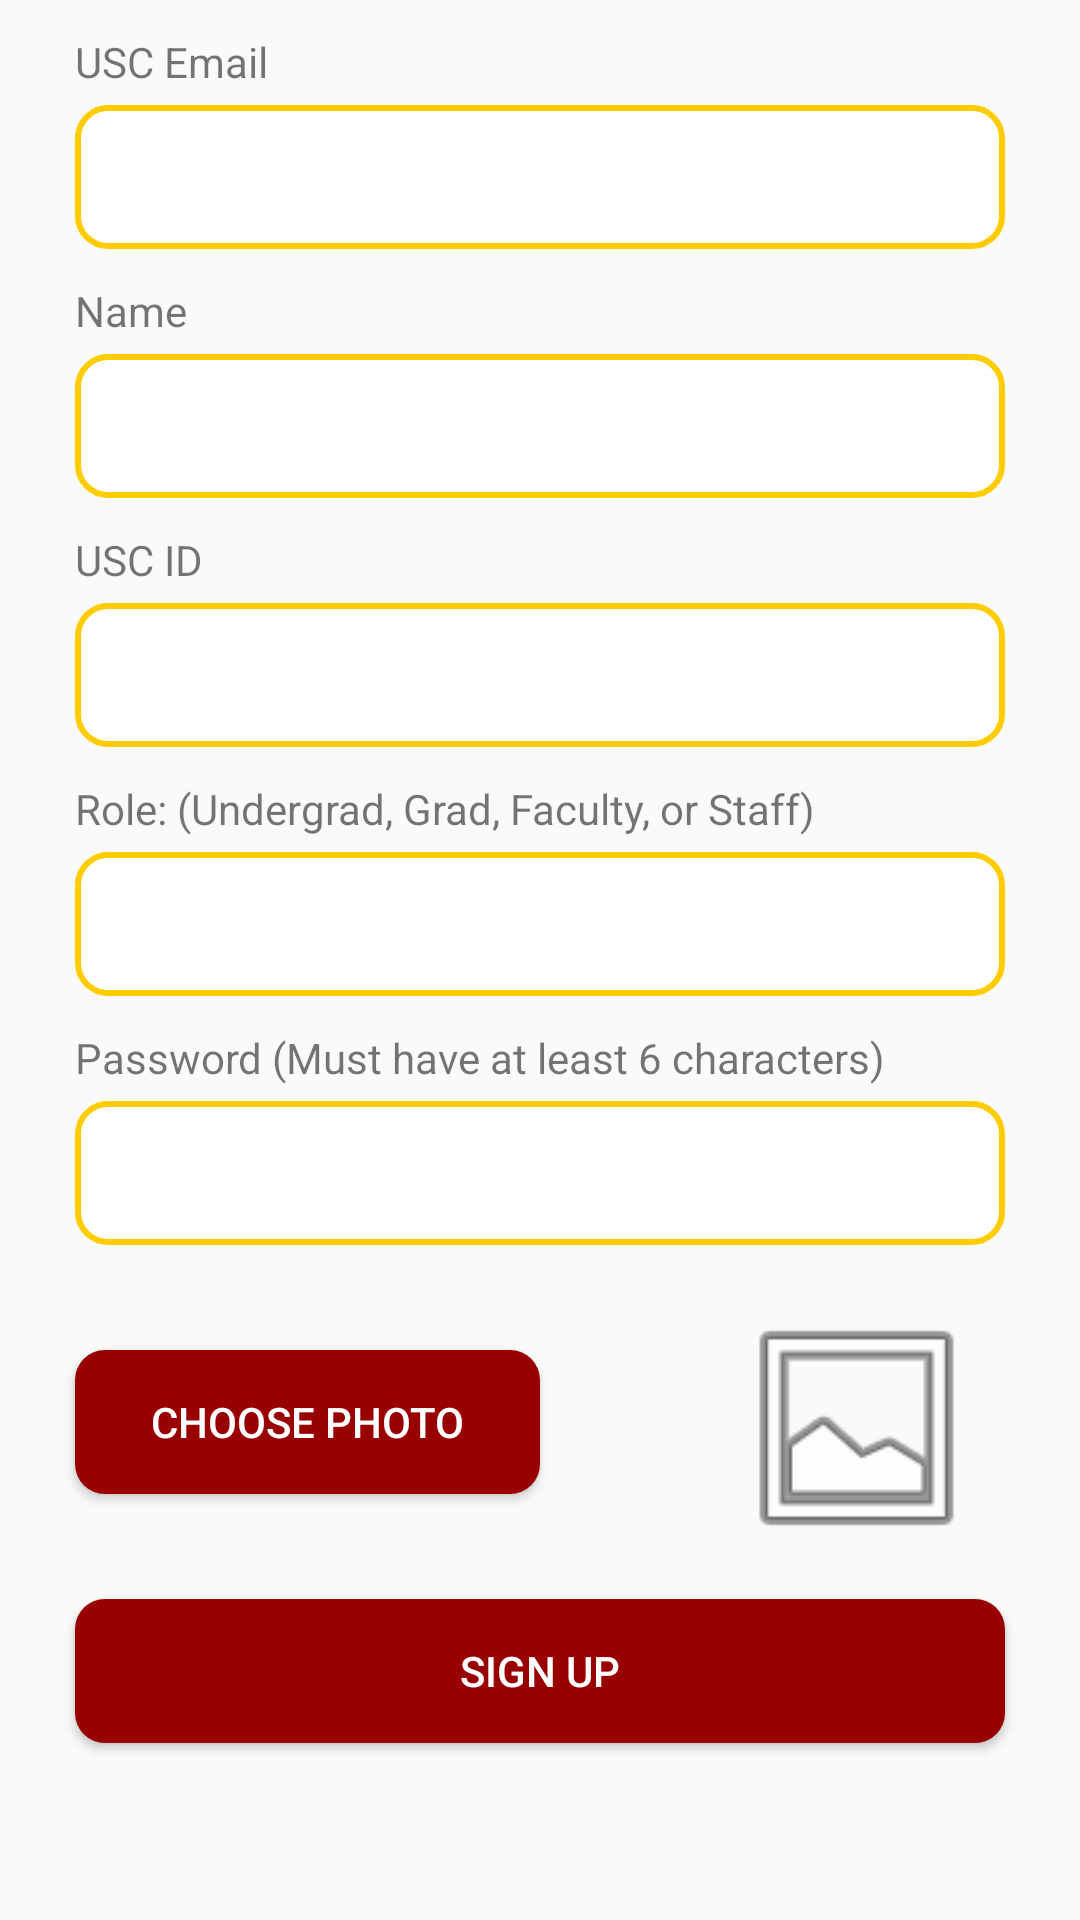

Layout XML and referenced resources for this Android screen:
<!-- AndroidManifest.xml: application theme Theme.CSCI310_Group15 -->
<!-- res/layout/activity_sign_up.xml -->
<?xml version="1.0" encoding="utf-8"?>
<androidx.constraintlayout.widget.ConstraintLayout xmlns:android="http://schemas.android.com/apk/res/android"
    xmlns:app="http://schemas.android.com/apk/res-auto"
    xmlns:tools="http://schemas.android.com/tools"
    android:layout_width="match_parent"
    android:layout_height="match_parent"
    tools:context=".SignUpActivity">

    <TextView
        android:id="@+id/emailLabel"
        android:layout_width="wrap_content"
        android:layout_height="wrap_content"
        android:layout_marginBottom="5dp"
        android:text="@string/email"
        app:layout_constraintBottom_toTopOf="@+id/email"
        app:layout_constraintStart_toStartOf="@+id/email" />

    <EditText
        android:id="@+id/email"
        android:layout_width="310dp"
        android:layout_height="48dp"
        android:layout_marginTop="35dp"
        android:ems="10"
        android:inputType="text"
        android:text=""
        app:layout_constraintEnd_toEndOf="parent"
        app:layout_constraintStart_toStartOf="parent"
        app:layout_constraintTop_toTopOf="parent"
        android:background="@drawable/edit_text_bg"
        android:paddingLeft="5dp"/>

    <TextView
        android:id="@+id/nameLabel"
        android:layout_width="wrap_content"
        android:layout_height="wrap_content"
        android:text="Name"
        android:layout_marginBottom="5dp"
        app:layout_constraintBottom_toTopOf="@+id/name"
        app:layout_constraintStart_toStartOf="@+id/name" />

    <EditText
        android:id="@+id/name"
        android:layout_width="310dp"
        android:layout_height="48dp"
        android:ems="10"
        android:inputType="text"
        android:text=""
        android:layout_marginTop="35dp"
        app:layout_constraintEnd_toEndOf="parent"
        app:layout_constraintStart_toStartOf="parent"
        app:layout_constraintTop_toBottomOf="@+id/email"
        android:background="@drawable/edit_text_bg"
        android:paddingLeft="5dp"/>

    <TextView
        android:id="@+id/IDLabel"
        android:layout_width="wrap_content"
        android:layout_height="wrap_content"
        android:text="USC ID"
        android:layout_marginBottom="5dp"
        app:layout_constraintBottom_toTopOf="@+id/ID"
        app:layout_constraintStart_toStartOf="@+id/ID" />

    <EditText
        android:id="@+id/ID"
        android:layout_width="310dp"
        android:layout_height="48dp"
        android:ems="10"
        android:inputType="text"
        android:text=""
        android:layout_marginTop="35dp"
        app:layout_constraintEnd_toEndOf="parent"
        app:layout_constraintStart_toStartOf="parent"
        app:layout_constraintTop_toBottomOf="@+id/name"
        android:background="@drawable/edit_text_bg"
        android:paddingLeft="5dp"/>

    <TextView
        android:id="@+id/roleLabel"
        android:layout_width="wrap_content"
        android:layout_height="wrap_content"
        android:text="Role: (Undergrad, Grad, Faculty, or Staff)"
        android:layout_marginBottom="5dp"
        app:layout_constraintBottom_toTopOf="@+id/role"
        app:layout_constraintStart_toStartOf="@+id/role" />

    <EditText
        android:id="@+id/role"
        android:layout_width="310dp"
        android:layout_height="48dp"
        android:ems="10"
        android:inputType="text"
        android:text=""
        android:layout_marginTop="35dp"
        app:layout_constraintEnd_toEndOf="parent"
        app:layout_constraintStart_toStartOf="parent"
        app:layout_constraintTop_toBottomOf="@+id/ID"
        android:background="@drawable/edit_text_bg"
        android:paddingLeft="5dp"/>

    <TextView
        android:id="@+id/passwordLabel"
        android:layout_width="wrap_content"
        android:layout_height="wrap_content"
        android:text="Password (Must have at least 6 characters)"
        android:layout_marginBottom="5dp"
        app:layout_constraintBottom_toTopOf="@+id/password"
        app:layout_constraintStart_toStartOf="@+id/password" />

    <EditText
        android:id="@+id/password"
        android:layout_width="310dp"
        android:layout_height="48dp"
        android:ems="10"
        android:inputType="text"
        android:text=""
        android:layout_marginTop="35dp"
        app:layout_constraintEnd_toEndOf="parent"
        app:layout_constraintStart_toStartOf="parent"
        app:layout_constraintTop_toBottomOf="@+id/role"
        android:background="@drawable/edit_text_bg"
        android:paddingLeft="5dp"/>

    <Button
        android:id="@+id/photoChooser"
        android:layout_width="155dp"
        android:layout_height="48dp"
        android:layout_marginTop="35dp"
        android:background="@drawable/btn_bg"
        android:text="Choose Photo"
        android:textColor="@color/white"
        app:layout_constraintStart_toStartOf="@+id/password"
        app:layout_constraintTop_toBottomOf="@+id/password"
        android:onClick="goToGallery"/>

    <ImageView
        android:id="@+id/imageView"
        android:layout_width="99dp"
        android:layout_height="86dp"
        app:layout_constraintEnd_toEndOf="@+id/password"
        app:layout_constraintTop_toBottomOf="@+id/password"
        app:srcCompat="@android:drawable/ic_menu_gallery"
        android:layout_marginTop="18dp"/>

    <Button
        android:id="@+id/loginBtn"
        android:layout_width="310dp"
        android:layout_height="48dp"
        android:textColor="@color/white"
        android:text="Sign Up"
        android:layout_marginTop="35dp"
        app:layout_constraintEnd_toEndOf="parent"
        app:layout_constraintStart_toStartOf="parent"
        app:layout_constraintTop_toBottomOf="@+id/photoChooser"
        android:background="@drawable/btn_bg"
        android:onClick="goToMain"/>

</androidx.constraintlayout.widget.ConstraintLayout>
<!-- resources referenced by this layout -->
<resources>
  <color name="white">#FFFFFFFF</color>
  <!-- drawable btn_bg (drawable) -->
  <?xml version="1.0" encoding="utf-8"?>
  <selector xmlns:android="http://schemas.android.com/apk/res/android">
      <item>
          <shape>
              <solid android:color="@color/cardinal" />
              <corners android:radius="10dp" />
          </shape>
      </item>
  </selector>
  <!-- drawable edit_text_bg (drawable) -->
  <?xml version="1.0" encoding="utf-8"?>
  <selector xmlns:android="http://schemas.android.com/apk/res/android">
      <item>
          <shape>
              <solid android:color="@color/white" />
              <corners android:radius="10dp" />
              <stroke android:color="@color/gold" android:width="2dp" />
          </shape>
      </item>
  </selector>
  <string name="email">USC Email</string>
  <style name="Theme.CSCI310_Group15" parent="Base.Theme.CSCI310_Group15" />
  <color name="cardinal">#990000</color>
  <color name="gold">#FFCC00</color>
  <style name="Base.Theme.CSCI310_Group15" parent="Theme.AppCompat.Light.DarkActionBar">
          
          <item name="colorPrimary">@color/cardinal</item>
      </style>
</resources>
